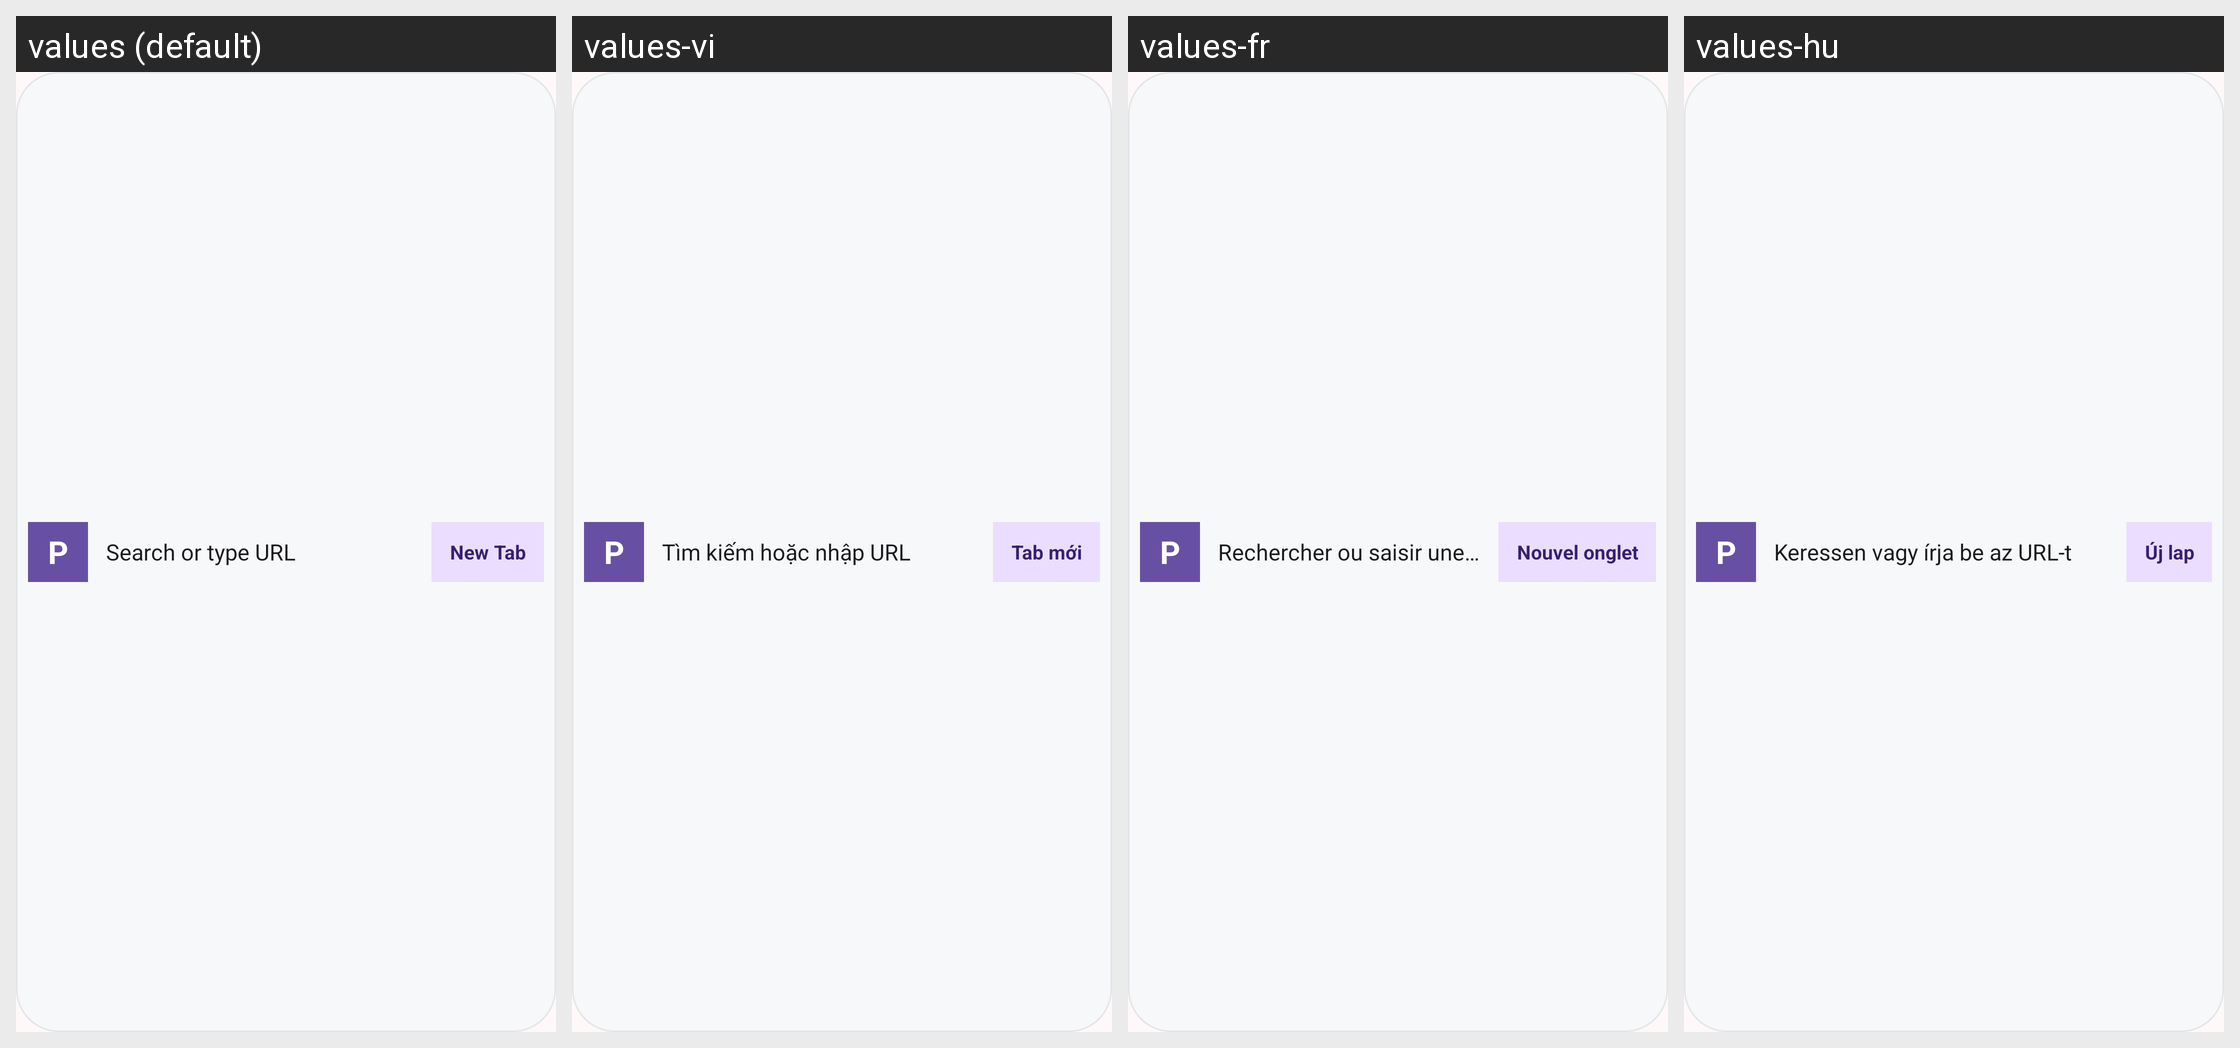

Here is an Android app screen in its default locale and in the app's own translations. Write out the translated-string differences for the strings that appear on this screen.
Android screen res/layout/petal_widget_error.xml rendered under 4 locales, left to right: values (default), values-vi, values-fr, values-hu. Device: Nexus 5 (rendered at 1080×1920; each locale shown at half size, 540×960, under a caption strip naming it); theme AppTheme.
Other locales in the repository, not shown: values-ar, values-cs, values-de, values-el, values-es, values-et, values-fa, values-he, values-hi, values-id, values-it, values-ja, values-nl, values-pl, values-pt, values-ro, values-ru, values-sr, values-sv, values-tr, values-uk, values-zh, values-zh-rTW.
Strings drawn on this screen, with the default value and each locale's value (text and hints the layout hard-codes, and strings that could not be matched under every locale, appear in the picture but are not listed):

widget_search_hint
  values: Search or type URL
  values-vi: Tìm kiếm hoặc nhập URL
  values-fr: Rechercher ou saisir une URL
  values-hu: Keressen vagy írja be az URL-t

ui_new_tab
  values: New Tab
  values-vi: Tab mới
  values-fr: Nouvel onglet
  values-hu: Új lap
